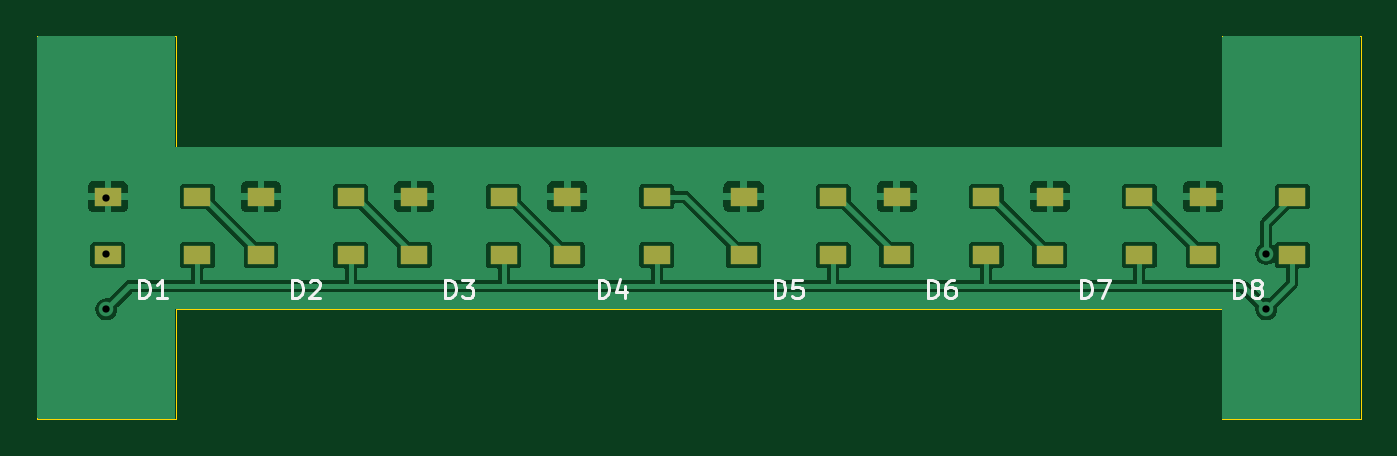
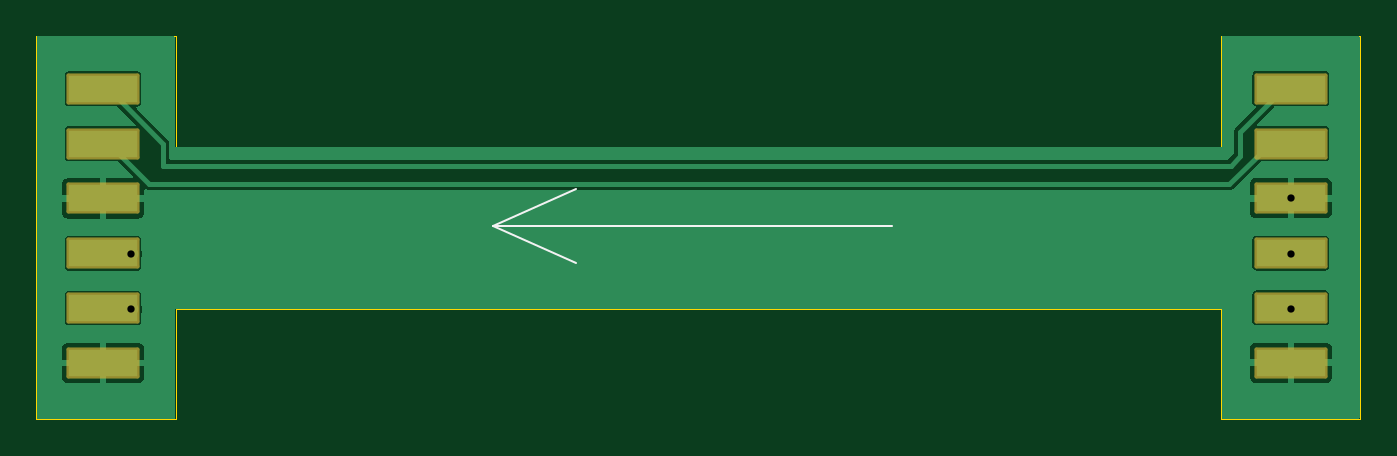
Circuit board: 11 layer files. Board 72.5 x 21.0 mm.
- bottom_copper: Adafruit NeoPixel 8 Stick-B_Cu.gbr (22030 bytes)
- bottom_mask: Adafruit NeoPixel 8 Stick-B_Mask.gbr (1598 bytes)
- paste: Adafruit NeoPixel 8 Stick-B_Paste.gbr (861 bytes)
- bottom_silk: Adafruit NeoPixel 8 Stick-B_Silkscreen.gbr (661 bytes)
- outline: Adafruit NeoPixel 8 Stick-Edge_Cuts.gbr (1126 bytes)
- top_copper: Adafruit NeoPixel 8 Stick-F_Cu.gbr (52564 bytes)
- top_mask: Adafruit NeoPixel 8 Stick-F_Mask.gbr (1486 bytes)
- paste: Adafruit NeoPixel 8 Stick-F_Paste.gbr (1481 bytes)
- top_silk: Adafruit NeoPixel 8 Stick-F_Silkscreen.gbr (6163 bytes)
- drill: Adafruit NeoPixel 8 Stick-NPTH.drl (294 bytes)
- drill: Adafruit NeoPixel 8 Stick-PTH.drl (405 bytes)

=== bottom_copper: Adafruit NeoPixel 8 Stick-B_Cu.gbr (22030 bytes, source omitted) ===
=== bottom_mask: Adafruit NeoPixel 8 Stick-B_Mask.gbr (1598 bytes, source withheld) ===
=== paste: Adafruit NeoPixel 8 Stick-B_Paste.gbr ===
%TF.GenerationSoftware,KiCad,Pcbnew,(6.0.7-1)-1*%
%TF.CreationDate,2022-08-05T13:03:48-05:00*%
%TF.ProjectId,Adafruit NeoPixel 8 Stick,41646166-7275-4697-9420-4e656f506978,rev?*%
%TF.SameCoordinates,Original*%
%TF.FileFunction,Paste,Bot*%
%TF.FilePolarity,Positive*%
%FSLAX46Y46*%
G04 Gerber Fmt 4.6, Leading zero omitted, Abs format (unit mm)*
G04 Created by KiCad (PCBNEW (6.0.7-1)-1) date 2022-08-05 13:03:48*
%MOMM*%
%LPD*%
G01*
G04 APERTURE LIST*
%ADD10R,3.800000X1.500000*%
G04 APERTURE END LIST*
D10*
%TO.C,CN2*%
X126238000Y-115442000D03*
X126238000Y-112442000D03*
X126238000Y-109442000D03*
X126238000Y-106442000D03*
X126238000Y-103442000D03*
X126238000Y-100442000D03*
%TD*%
%TO.C,CN1*%
X191262000Y-100450000D03*
X191262000Y-103450000D03*
X191262000Y-106450000D03*
X191262000Y-109450000D03*
X191262000Y-112450000D03*
X191262000Y-115450000D03*
%TD*%
M02*

=== bottom_silk: Adafruit NeoPixel 8 Stick-B_Silkscreen.gbr ===
%TF.GenerationSoftware,KiCad,Pcbnew,(6.0.7-1)-1*%
%TF.CreationDate,2022-08-05T13:03:48-05:00*%
%TF.ProjectId,Adafruit NeoPixel 8 Stick,41646166-7275-4697-9420-4e656f506978,rev?*%
%TF.SameCoordinates,Original*%
%TF.FileFunction,Legend,Bot*%
%TF.FilePolarity,Positive*%
%FSLAX46Y46*%
G04 Gerber Fmt 4.6, Leading zero omitted, Abs format (unit mm)*
G04 Created by KiCad (PCBNEW (6.0.7-1)-1) date 2022-08-05 13:03:48*
%MOMM*%
%LPD*%
G01*
G04 APERTURE LIST*
%ADD10C,0.120000*%
G04 APERTURE END LIST*
D10*
X169926000Y-107950000D02*
X165354000Y-105918000D01*
X169926000Y-107950000D02*
X165354000Y-109982000D01*
X148082000Y-107950000D02*
X169926000Y-107950000D01*
M02*

=== outline: Adafruit NeoPixel 8 Stick-Edge_Cuts.gbr ===
%TF.GenerationSoftware,KiCad,Pcbnew,(6.0.7-1)-1*%
%TF.CreationDate,2022-08-05T13:03:49-05:00*%
%TF.ProjectId,Adafruit NeoPixel 8 Stick,41646166-7275-4697-9420-4e656f506978,rev?*%
%TF.SameCoordinates,Original*%
%TF.FileFunction,Profile,NP*%
%FSLAX46Y46*%
G04 Gerber Fmt 4.6, Leading zero omitted, Abs format (unit mm)*
G04 Created by KiCad (PCBNEW (6.0.7-1)-1) date 2022-08-05 13:03:49*
%MOMM*%
%LPD*%
G01*
G04 APERTURE LIST*
%TA.AperFunction,Profile*%
%ADD10C,0.050000*%
%TD*%
G04 APERTURE END LIST*
D10*
X130048000Y-118536000D02*
X122428000Y-118536000D01*
X130048000Y-112522000D02*
X187288000Y-112522000D01*
X194908000Y-97536000D02*
X194908000Y-118536000D01*
X122428000Y-97536000D02*
X122428000Y-118536000D01*
X194908000Y-118536000D02*
X187288000Y-118536000D01*
X130048000Y-97536000D02*
X130048000Y-103632000D01*
X187288000Y-118536000D02*
X187288000Y-112522000D01*
X187288000Y-97536000D02*
X194908000Y-97536000D01*
X122428000Y-97536000D02*
X130048000Y-97536000D01*
X130048000Y-103632000D02*
X187288000Y-103632000D01*
X187288000Y-97536000D02*
X187288000Y-103632000D01*
X130048000Y-118536000D02*
X130048000Y-112522000D01*
M02*

=== top_copper: Adafruit NeoPixel 8 Stick-F_Cu.gbr (52564 bytes, source omitted) ===
=== top_mask: Adafruit NeoPixel 8 Stick-F_Mask.gbr ===
%TF.GenerationSoftware,KiCad,Pcbnew,(6.0.7-1)-1*%
%TF.CreationDate,2022-08-05T13:03:49-05:00*%
%TF.ProjectId,Adafruit NeoPixel 8 Stick,41646166-7275-4697-9420-4e656f506978,rev?*%
%TF.SameCoordinates,Original*%
%TF.FileFunction,Soldermask,Top*%
%TF.FilePolarity,Negative*%
%FSLAX46Y46*%
G04 Gerber Fmt 4.6, Leading zero omitted, Abs format (unit mm)*
G04 Created by KiCad (PCBNEW (6.0.7-1)-1) date 2022-08-05 13:03:49*
%MOMM*%
%LPD*%
G01*
G04 APERTURE LIST*
%ADD10R,1.500000X1.000000*%
G04 APERTURE END LIST*
D10*
%TO.C,D5*%
X166026000Y-109550000D03*
X166026000Y-106350000D03*
X161126000Y-106350000D03*
X161126000Y-109550000D03*
%TD*%
%TO.C,D8*%
X191172000Y-109550000D03*
X191172000Y-106350000D03*
X186272000Y-106350000D03*
X186272000Y-109550000D03*
%TD*%
%TO.C,D6*%
X174408000Y-109550000D03*
X174408000Y-106350000D03*
X169508000Y-106350000D03*
X169508000Y-109550000D03*
%TD*%
%TO.C,D1*%
X131228000Y-109550000D03*
X131228000Y-106350000D03*
X126328000Y-106350000D03*
X126328000Y-109550000D03*
%TD*%
%TO.C,D7*%
X182790000Y-109550000D03*
X182790000Y-106350000D03*
X177890000Y-106350000D03*
X177890000Y-109550000D03*
%TD*%
%TO.C,D2*%
X139610000Y-109550000D03*
X139610000Y-106350000D03*
X134710000Y-106350000D03*
X134710000Y-109550000D03*
%TD*%
%TO.C,D4*%
X156374000Y-109550000D03*
X156374000Y-106350000D03*
X151474000Y-106350000D03*
X151474000Y-109550000D03*
%TD*%
%TO.C,D3*%
X147992000Y-109550000D03*
X147992000Y-106350000D03*
X143092000Y-106350000D03*
X143092000Y-109550000D03*
%TD*%
M02*

=== paste: Adafruit NeoPixel 8 Stick-F_Paste.gbr ===
%TF.GenerationSoftware,KiCad,Pcbnew,(6.0.7-1)-1*%
%TF.CreationDate,2022-08-05T13:03:48-05:00*%
%TF.ProjectId,Adafruit NeoPixel 8 Stick,41646166-7275-4697-9420-4e656f506978,rev?*%
%TF.SameCoordinates,Original*%
%TF.FileFunction,Paste,Top*%
%TF.FilePolarity,Positive*%
%FSLAX46Y46*%
G04 Gerber Fmt 4.6, Leading zero omitted, Abs format (unit mm)*
G04 Created by KiCad (PCBNEW (6.0.7-1)-1) date 2022-08-05 13:03:48*
%MOMM*%
%LPD*%
G01*
G04 APERTURE LIST*
%ADD10R,1.500000X1.000000*%
G04 APERTURE END LIST*
D10*
%TO.C,D5*%
X166026000Y-109550000D03*
X166026000Y-106350000D03*
X161126000Y-106350000D03*
X161126000Y-109550000D03*
%TD*%
%TO.C,D8*%
X191172000Y-109550000D03*
X191172000Y-106350000D03*
X186272000Y-106350000D03*
X186272000Y-109550000D03*
%TD*%
%TO.C,D6*%
X174408000Y-109550000D03*
X174408000Y-106350000D03*
X169508000Y-106350000D03*
X169508000Y-109550000D03*
%TD*%
%TO.C,D1*%
X131228000Y-109550000D03*
X131228000Y-106350000D03*
X126328000Y-106350000D03*
X126328000Y-109550000D03*
%TD*%
%TO.C,D7*%
X182790000Y-109550000D03*
X182790000Y-106350000D03*
X177890000Y-106350000D03*
X177890000Y-109550000D03*
%TD*%
%TO.C,D2*%
X139610000Y-109550000D03*
X139610000Y-106350000D03*
X134710000Y-106350000D03*
X134710000Y-109550000D03*
%TD*%
%TO.C,D4*%
X156374000Y-109550000D03*
X156374000Y-106350000D03*
X151474000Y-106350000D03*
X151474000Y-109550000D03*
%TD*%
%TO.C,D3*%
X147992000Y-109550000D03*
X147992000Y-106350000D03*
X143092000Y-106350000D03*
X143092000Y-109550000D03*
%TD*%
M02*

=== top_silk: Adafruit NeoPixel 8 Stick-F_Silkscreen.gbr ===
%TF.GenerationSoftware,KiCad,Pcbnew,(6.0.7-1)-1*%
%TF.CreationDate,2022-08-05T13:03:48-05:00*%
%TF.ProjectId,Adafruit NeoPixel 8 Stick,41646166-7275-4697-9420-4e656f506978,rev?*%
%TF.SameCoordinates,Original*%
%TF.FileFunction,Legend,Top*%
%TF.FilePolarity,Positive*%
%FSLAX46Y46*%
G04 Gerber Fmt 4.6, Leading zero omitted, Abs format (unit mm)*
G04 Created by KiCad (PCBNEW (6.0.7-1)-1) date 2022-08-05 13:03:48*
%MOMM*%
%LPD*%
G01*
G04 APERTURE LIST*
%ADD10C,0.150000*%
G04 APERTURE END LIST*
D10*
%TO.C,D5*%
X162837904Y-111902380D02*
X162837904Y-110902380D01*
X163076000Y-110902380D01*
X163218857Y-110950000D01*
X163314095Y-111045238D01*
X163361714Y-111140476D01*
X163409333Y-111330952D01*
X163409333Y-111473809D01*
X163361714Y-111664285D01*
X163314095Y-111759523D01*
X163218857Y-111854761D01*
X163076000Y-111902380D01*
X162837904Y-111902380D01*
X164314095Y-110902380D02*
X163837904Y-110902380D01*
X163790285Y-111378571D01*
X163837904Y-111330952D01*
X163933142Y-111283333D01*
X164171238Y-111283333D01*
X164266476Y-111330952D01*
X164314095Y-111378571D01*
X164361714Y-111473809D01*
X164361714Y-111711904D01*
X164314095Y-111807142D01*
X164266476Y-111854761D01*
X164171238Y-111902380D01*
X163933142Y-111902380D01*
X163837904Y-111854761D01*
X163790285Y-111807142D01*
%TO.C,D8*%
X187983904Y-111902380D02*
X187983904Y-110902380D01*
X188222000Y-110902380D01*
X188364857Y-110950000D01*
X188460095Y-111045238D01*
X188507714Y-111140476D01*
X188555333Y-111330952D01*
X188555333Y-111473809D01*
X188507714Y-111664285D01*
X188460095Y-111759523D01*
X188364857Y-111854761D01*
X188222000Y-111902380D01*
X187983904Y-111902380D01*
X189126761Y-111330952D02*
X189031523Y-111283333D01*
X188983904Y-111235714D01*
X188936285Y-111140476D01*
X188936285Y-111092857D01*
X188983904Y-110997619D01*
X189031523Y-110950000D01*
X189126761Y-110902380D01*
X189317238Y-110902380D01*
X189412476Y-110950000D01*
X189460095Y-110997619D01*
X189507714Y-111092857D01*
X189507714Y-111140476D01*
X189460095Y-111235714D01*
X189412476Y-111283333D01*
X189317238Y-111330952D01*
X189126761Y-111330952D01*
X189031523Y-111378571D01*
X188983904Y-111426190D01*
X188936285Y-111521428D01*
X188936285Y-111711904D01*
X188983904Y-111807142D01*
X189031523Y-111854761D01*
X189126761Y-111902380D01*
X189317238Y-111902380D01*
X189412476Y-111854761D01*
X189460095Y-111807142D01*
X189507714Y-111711904D01*
X189507714Y-111521428D01*
X189460095Y-111426190D01*
X189412476Y-111378571D01*
X189317238Y-111330952D01*
%TO.C,D6*%
X171219904Y-111902380D02*
X171219904Y-110902380D01*
X171458000Y-110902380D01*
X171600857Y-110950000D01*
X171696095Y-111045238D01*
X171743714Y-111140476D01*
X171791333Y-111330952D01*
X171791333Y-111473809D01*
X171743714Y-111664285D01*
X171696095Y-111759523D01*
X171600857Y-111854761D01*
X171458000Y-111902380D01*
X171219904Y-111902380D01*
X172648476Y-110902380D02*
X172458000Y-110902380D01*
X172362761Y-110950000D01*
X172315142Y-110997619D01*
X172219904Y-111140476D01*
X172172285Y-111330952D01*
X172172285Y-111711904D01*
X172219904Y-111807142D01*
X172267523Y-111854761D01*
X172362761Y-111902380D01*
X172553238Y-111902380D01*
X172648476Y-111854761D01*
X172696095Y-111807142D01*
X172743714Y-111711904D01*
X172743714Y-111473809D01*
X172696095Y-111378571D01*
X172648476Y-111330952D01*
X172553238Y-111283333D01*
X172362761Y-111283333D01*
X172267523Y-111330952D01*
X172219904Y-111378571D01*
X172172285Y-111473809D01*
%TO.C,D1*%
X128039904Y-111902380D02*
X128039904Y-110902380D01*
X128278000Y-110902380D01*
X128420857Y-110950000D01*
X128516095Y-111045238D01*
X128563714Y-111140476D01*
X128611333Y-111330952D01*
X128611333Y-111473809D01*
X128563714Y-111664285D01*
X128516095Y-111759523D01*
X128420857Y-111854761D01*
X128278000Y-111902380D01*
X128039904Y-111902380D01*
X129563714Y-111902380D02*
X128992285Y-111902380D01*
X129278000Y-111902380D02*
X129278000Y-110902380D01*
X129182761Y-111045238D01*
X129087523Y-111140476D01*
X128992285Y-111188095D01*
%TO.C,D7*%
X179601904Y-111902380D02*
X179601904Y-110902380D01*
X179840000Y-110902380D01*
X179982857Y-110950000D01*
X180078095Y-111045238D01*
X180125714Y-111140476D01*
X180173333Y-111330952D01*
X180173333Y-111473809D01*
X180125714Y-111664285D01*
X180078095Y-111759523D01*
X179982857Y-111854761D01*
X179840000Y-111902380D01*
X179601904Y-111902380D01*
X180506666Y-110902380D02*
X181173333Y-110902380D01*
X180744761Y-111902380D01*
%TO.C,D2*%
X136421904Y-111902380D02*
X136421904Y-110902380D01*
X136660000Y-110902380D01*
X136802857Y-110950000D01*
X136898095Y-111045238D01*
X136945714Y-111140476D01*
X136993333Y-111330952D01*
X136993333Y-111473809D01*
X136945714Y-111664285D01*
X136898095Y-111759523D01*
X136802857Y-111854761D01*
X136660000Y-111902380D01*
X136421904Y-111902380D01*
X137374285Y-110997619D02*
X137421904Y-110950000D01*
X137517142Y-110902380D01*
X137755238Y-110902380D01*
X137850476Y-110950000D01*
X137898095Y-110997619D01*
X137945714Y-111092857D01*
X137945714Y-111188095D01*
X137898095Y-111330952D01*
X137326666Y-111902380D01*
X137945714Y-111902380D01*
%TO.C,D4*%
X153185904Y-111902380D02*
X153185904Y-110902380D01*
X153424000Y-110902380D01*
X153566857Y-110950000D01*
X153662095Y-111045238D01*
X153709714Y-111140476D01*
X153757333Y-111330952D01*
X153757333Y-111473809D01*
X153709714Y-111664285D01*
X153662095Y-111759523D01*
X153566857Y-111854761D01*
X153424000Y-111902380D01*
X153185904Y-111902380D01*
X154614476Y-111235714D02*
X154614476Y-111902380D01*
X154376380Y-110854761D02*
X154138285Y-111569047D01*
X154757333Y-111569047D01*
%TO.C,D3*%
X144803904Y-111902380D02*
X144803904Y-110902380D01*
X145042000Y-110902380D01*
X145184857Y-110950000D01*
X145280095Y-111045238D01*
X145327714Y-111140476D01*
X145375333Y-111330952D01*
X145375333Y-111473809D01*
X145327714Y-111664285D01*
X145280095Y-111759523D01*
X145184857Y-111854761D01*
X145042000Y-111902380D01*
X144803904Y-111902380D01*
X145708666Y-110902380D02*
X146327714Y-110902380D01*
X145994380Y-111283333D01*
X146137238Y-111283333D01*
X146232476Y-111330952D01*
X146280095Y-111378571D01*
X146327714Y-111473809D01*
X146327714Y-111711904D01*
X146280095Y-111807142D01*
X146232476Y-111854761D01*
X146137238Y-111902380D01*
X145851523Y-111902380D01*
X145756285Y-111854761D01*
X145708666Y-111807142D01*
%TD*%
M02*

=== drill: Adafruit NeoPixel 8 Stick-NPTH.drl ===
M48
; DRILL file {KiCad (6.0.7-1)-1} date Friday, August 05, 2022 at 01:03:51 PM
; FORMAT={-:-/ absolute / inch / decimal}
; #@! TF.CreationDate,2022-08-05T13:03:51-05:00
; #@! TF.GenerationSoftware,Kicad,Pcbnew,(6.0.7-1)-1
; #@! TF.FileFunction,NonPlated,1,2,NPTH
FMAT,2
INCH
%
G90
G05
T0
M30

=== drill: Adafruit NeoPixel 8 Stick-PTH.drl ===
M48
; DRILL file {KiCad (6.0.7-1)-1} date Friday, August 05, 2022 at 01:03:51 PM
; FORMAT={-:-/ absolute / inch / decimal}
; #@! TF.CreationDate,2022-08-05T13:03:51-05:00
; #@! TF.GenerationSoftware,Kicad,Pcbnew,(6.0.7-1)-1
; #@! TF.FileFunction,Plated,1,2,PTH
FMAT,2
INCH
; #@! TA.AperFunction,Plated,PTH,ViaDrill
T1C0.0157
%
G90
G05
T1
X4.97Y-4.19
X4.97Y-4.31
X4.97Y-4.43
X7.47Y-4.31
X7.47Y-4.43
T0
M30

